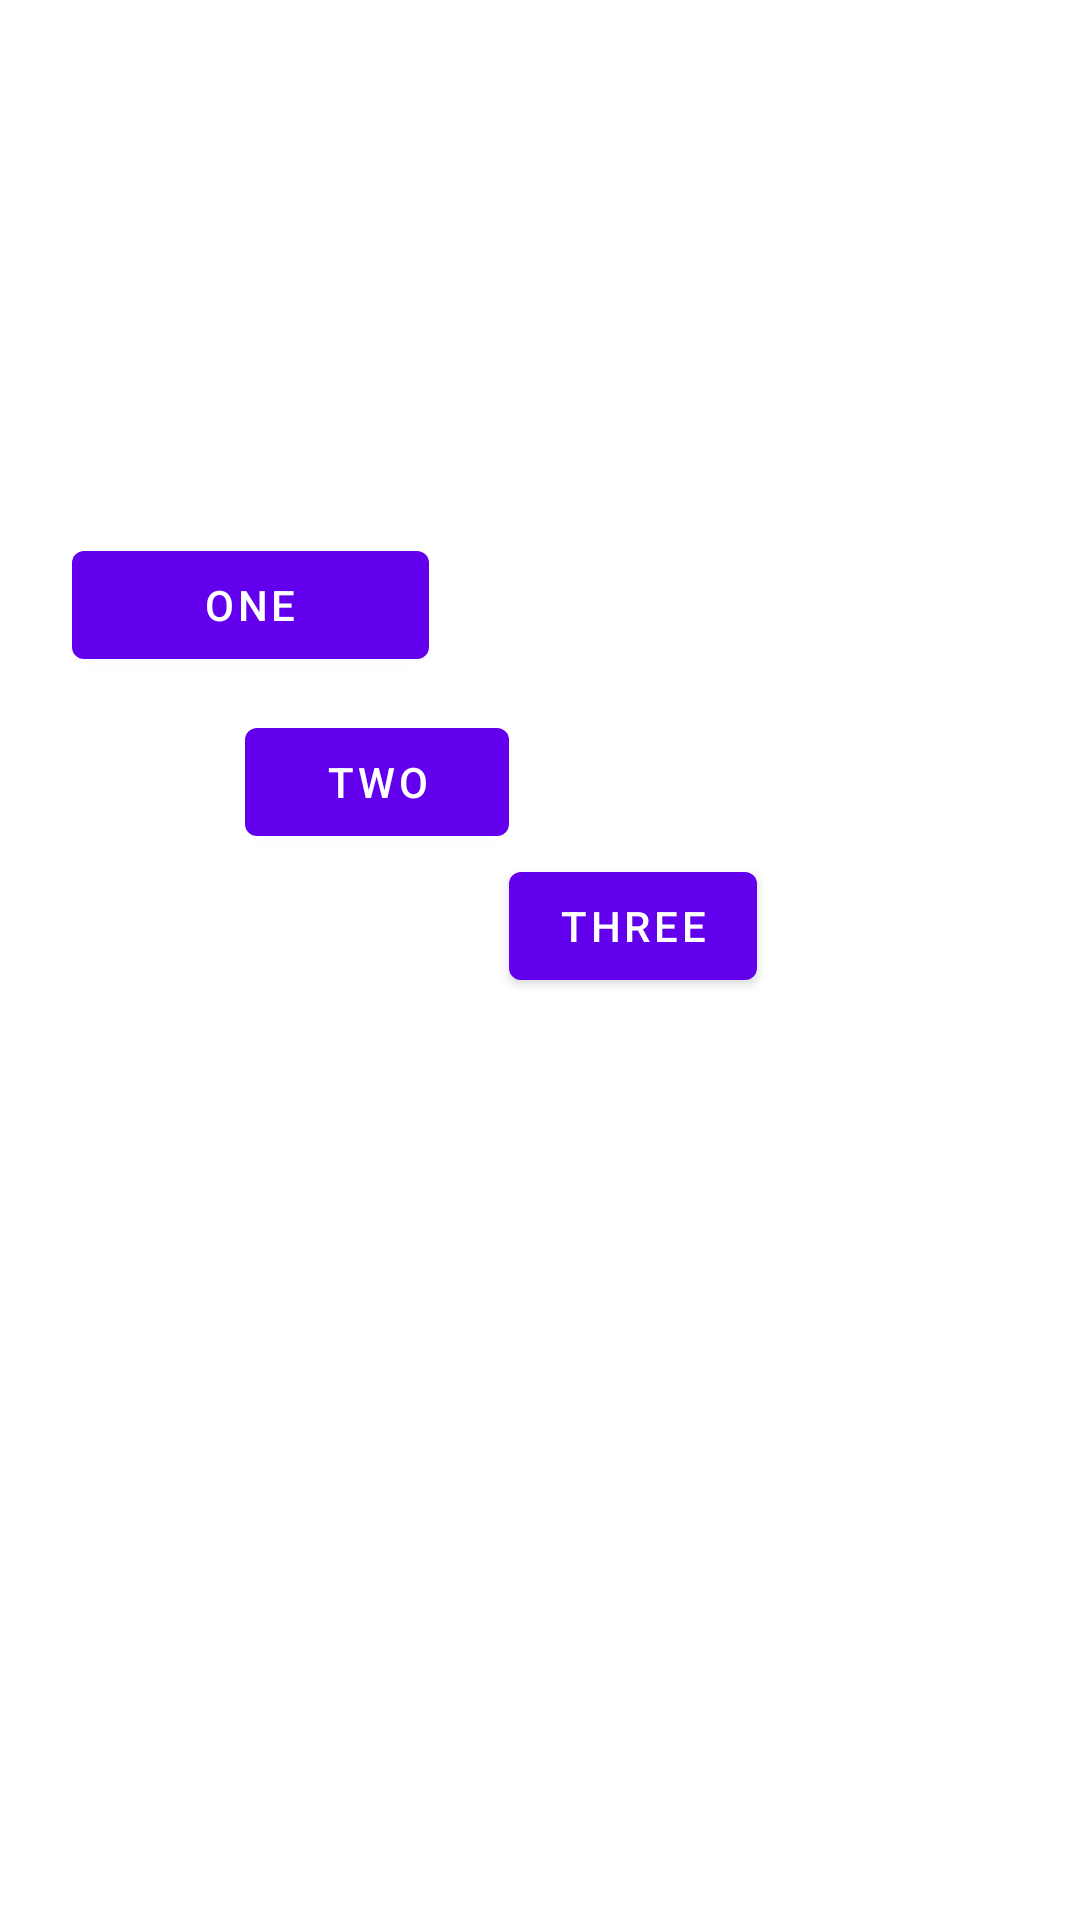

Produce the Android XML layout that renders to this screen, including the resource entries it uses.
<!-- AndroidManifest.xml: application theme Theme.NasaCustomApp -->
<!-- res/layout/fragment_constraint.xml -->
<?xml version="1.0" encoding="utf-8"?>
<androidx.constraintlayout.widget.ConstraintLayout xmlns:android="http://schemas.android.com/apk/res/android"
    xmlns:app="http://schemas.android.com/apk/res-auto"
    android:layout_width="match_parent"
    android:layout_height="match_parent">

    <androidx.constraintlayout.widget.Barrier
        android:id="@+id/barrier_end"
        android:layout_width="wrap_content"
        android:layout_height="wrap_content"
        app:barrierDirection="end"
        app:constraint_referenced_ids="btn_one,btn_two" />

    <androidx.constraintlayout.widget.Barrier
        android:id="@+id/barrier_bottom"
        android:layout_width="wrap_content"
        android:layout_height="wrap_content"
        app:barrierDirection="bottom"
        app:constraint_referenced_ids="btn_one,btn_two" />

    <com.google.android.material.button.MaterialButton
        android:id="@+id/btn_one"
        android:layout_width="0dp"
        android:layout_height="wrap_content"
        android:text="@string/one"
        app:layout_constraintBottom_toBottomOf="parent"

        app:layout_constraintEnd_toEndOf="parent"
        app:layout_constraintHorizontal_bias="0.1"
        app:layout_constraintStart_toStartOf="parent"
        app:layout_constraintTop_toTopOf="parent"
        app:layout_constraintVertical_bias="0.3"
        app:layout_constraintWidth_percent="0.33" />

    <com.google.android.material.button.MaterialButton
        android:id="@+id/btn_two"
        android:layout_width="wrap_content"
        android:layout_height="wrap_content"

        android:text="@string/two"
        app:layout_constraintBottom_toBottomOf="parent"
        app:layout_constraintEnd_toEndOf="parent"
        app:layout_constraintHorizontal_bias="0.3"
        app:layout_constraintStart_toStartOf="parent"
        app:layout_constraintTop_toTopOf="parent"
        app:layout_constraintVertical_bias="0.4" />

    <com.google.android.material.button.MaterialButton
        android:id="@+id/btn_three"
        android:layout_width="0dp"
        android:layout_height="wrap_content"
        android:text="@string/three"
        app:layout_constraintStart_toEndOf="@id/barrier_end"
        app:layout_constraintTop_toBottomOf="@id/barrier_bottom"
        app:layout_constraintWidth_percent="0.23" />


</androidx.constraintlayout.widget.ConstraintLayout>
<!-- resources referenced by this layout -->
<resources>
  <string name="one">one</string>
  <string name="three">Three</string>
  <string name="two">two</string>
  <style name="Theme.NasaCustomApp" parent="Theme.MaterialComponents.DayNight.NoActionBar">
          
          <item name="colorPrimary">@color/purple_500</item>
          <item name="colorPrimaryVariant">@color/purple_700</item>
          <item name="colorOnPrimary">@color/white</item>
          
          <item name="colorSecondary">@color/teal_200</item>
          <item name="colorSecondaryVariant">@color/teal_700</item>
          <item name="colorOnSecondary">@color/black</item>
          
          <item name="android:statusBarColor" tools:targetApi="l">?attr/colorPrimaryVariant</item>
          
      </style>
  <color name="purple_500">#FF6200EE</color>
  <color name="purple_700">#FF3700B3</color>
  <color name="white">#FFFFFFFF</color>
  <color name="teal_200">#FF03DAC5</color>
  <color name="teal_700">#FF018786</color>
  <color name="black">#FF000000</color>
</resources>
